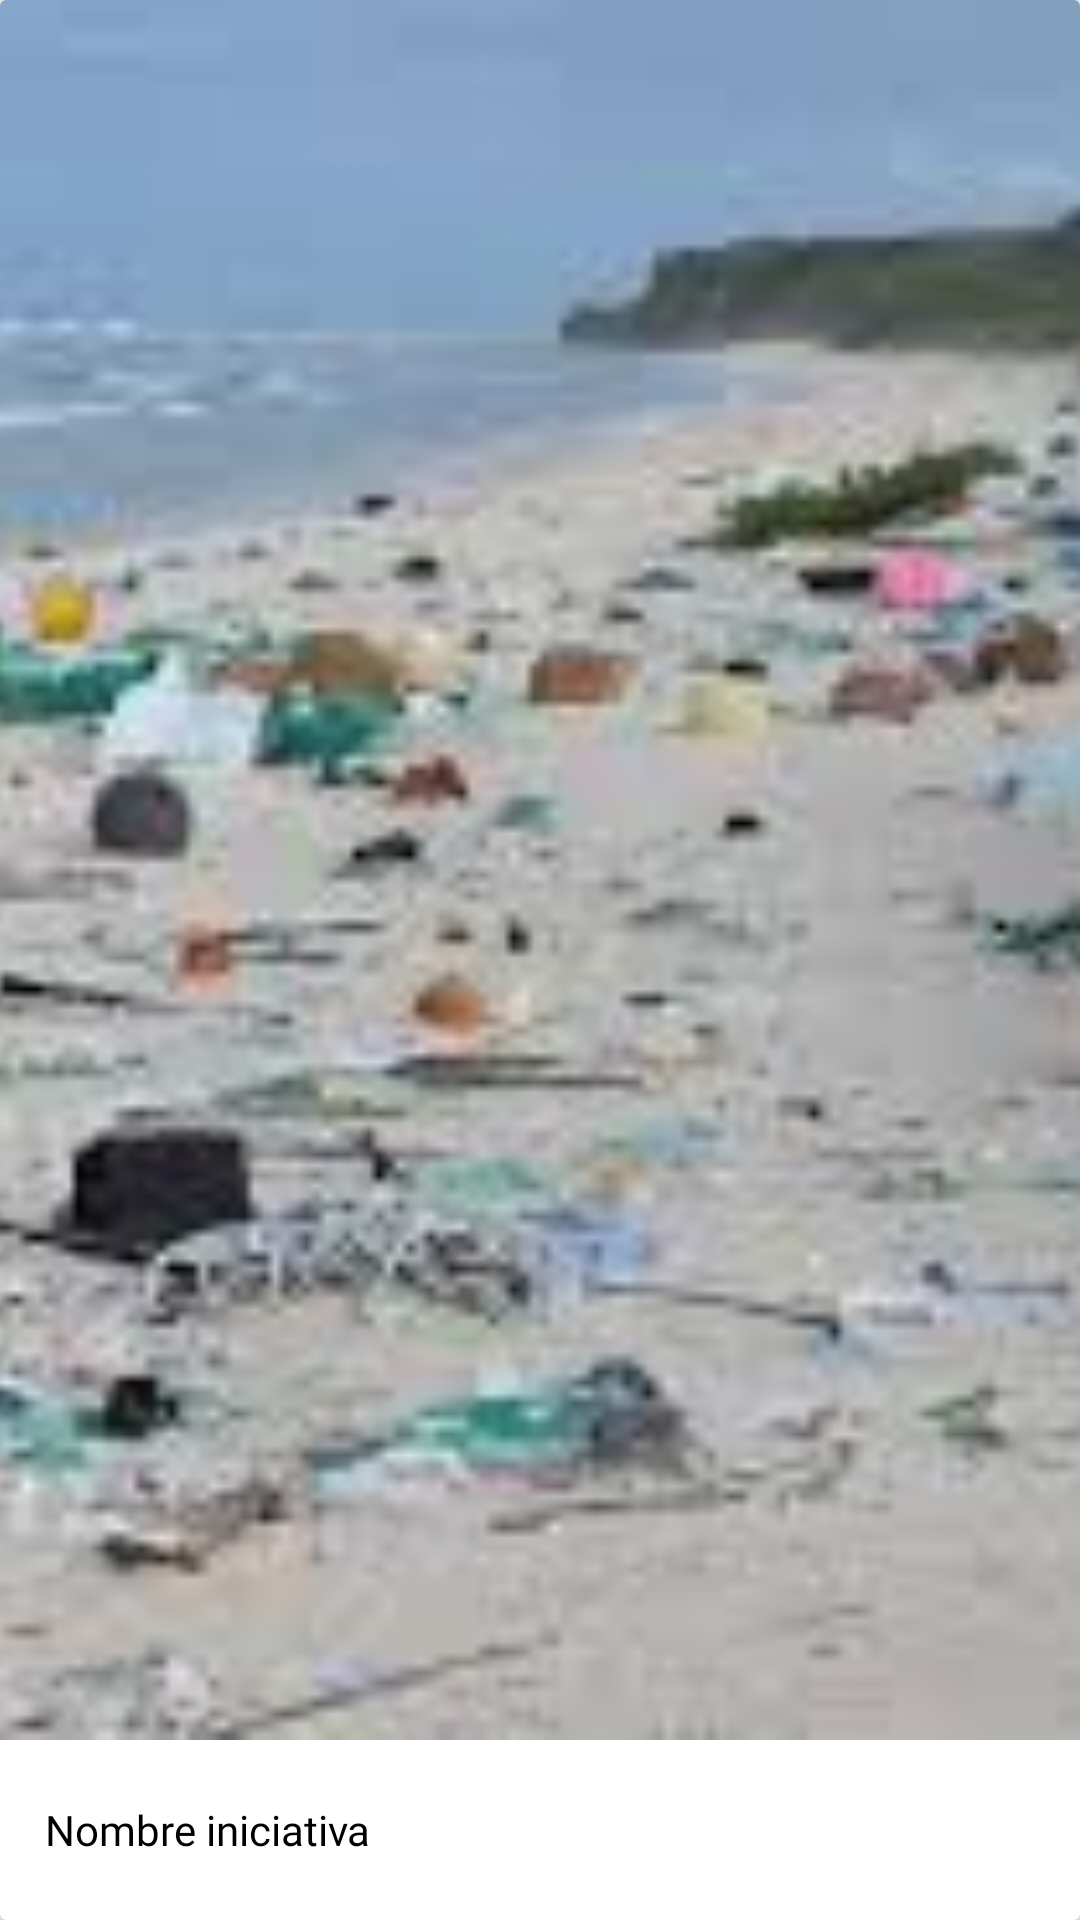

Reconstruct the res/layout file that produces this screen, plus the resources it refers to.
<!-- AndroidManifest.xml: application theme JointlyApp -->
<!-- res/layout/initiative_item.xml -->
<?xml version="1.0" encoding="utf-8"?>
<com.google.android.material.card.MaterialCardView
    xmlns:android="http://schemas.android.com/apk/res/android"
    xmlns:app="http://schemas.android.com/apk/res-auto"
    xmlns:tools="http://schemas.android.com/tools"
    android:id="@+id/cardView"
    android:layout_width="150dp"
    android:layout_height="200dp"
    android:layout_margin="10dp"
    android:clickable="true"
    app:cardElevation="8dp">

    <androidx.constraintlayout.widget.ConstraintLayout
        android:id="@+id/clImagen"
        android:layout_width="match_parent"
        android:layout_height="match_parent"
        android:orientation="vertical">

        <ImageView
            android:id="@+id/imgBtnInitiative"
            android:layout_width="match_parent"
            android:layout_height="0dp"
            android:contentDescription="Imagen de la iniciativa"
            android:scaleType="centerCrop"
            app:layout_constraintBottom_toTopOf="@+id/guideline3"
            app:layout_constraintEnd_toEndOf="parent"
            app:layout_constraintHorizontal_bias="0.0"
            app:layout_constraintStart_toStartOf="parent"
            app:layout_constraintTop_toTopOf="parent"
            app:srcCompat="@drawable/playasucia" />

        <androidx.constraintlayout.widget.ConstraintLayout
            android:id="@+id/constraintLayout"
            android:layout_width="match_parent"
            android:layout_height="0dp"
            app:layout_constraintBottom_toBottomOf="parent"
            app:layout_constraintEnd_toEndOf="parent"
            app:layout_constraintStart_toStartOf="parent"
            app:layout_constraintTop_toBottomOf="@+id/imgBtnInitiative">

            <TextView
                android:id="@+id/tvInitiativeName"
                style="@style/TextOnPrimary"
                android:layout_width="0dp"
                android:layout_height="match_parent"
                android:gravity="center_vertical"
                android:text="Nombre iniciativa"
                app:layout_constraintBottom_toBottomOf="parent"
                app:layout_constraintEnd_toStartOf="@+id/guideline5"
                app:layout_constraintStart_toStartOf="@+id/guideline4"
                app:layout_constraintTop_toTopOf="parent" />

            <androidx.constraintlayout.widget.Guideline
                android:id="@+id/guideline4"
                android:layout_width="wrap_content"
                android:layout_height="wrap_content"
                android:orientation="vertical"
                app:layout_constraintGuide_begin="15dp" />

            <androidx.constraintlayout.widget.Guideline
                android:id="@+id/guideline5"
                android:layout_width="wrap_content"
                android:layout_height="wrap_content"
                android:orientation="vertical"
                app:layout_constraintGuide_end="15dp" />

        </androidx.constraintlayout.widget.ConstraintLayout>


        <androidx.constraintlayout.widget.Guideline
            android:id="@+id/guideline3"
            android:layout_width="wrap_content"
            android:layout_height="wrap_content"
            android:orientation="horizontal"
            app:layout_constraintGuide_end="60dp" />

    </androidx.constraintlayout.widget.ConstraintLayout>

</com.google.android.material.card.MaterialCardView>
<!-- resources referenced by this layout -->
<resources>
  <!-- drawable playasucia: png bitmap (drawable-v24, 9435 bytes) -->
  <style name="TextOnPrimary" parent="TextAppearance.AppCompat">
          <item name="android:fontFamily">@font/raleway</item>
          <item name="android:textColor">@color/primaryTextColor</item>
      </style>
  <style name="JointlyApp" parent="Theme.AppCompat.DayNight.NoActionBar">
          
          <item name="colorPrimary">@color/primaryColor</item>
          <item name="colorPrimaryVariant">@color/primaryLightColor</item>
          <item name="colorOnPrimary">@color/primaryTextColor</item>
          
          <item name="colorSecondary">@color/secondaryColor</item>
          <item name="colorSecondaryVariant">@color/secondaryLightColor</item>
          <item name="colorOnSecondary">@color/secondaryTextColor</item>
  
          <item name="android:windowDrawsSystemBarBackgrounds">true</item>
          <item name="android:statusBarColor">@color/primaryDarkColor</item>
          <item name="android:windowNoTitle">true</item>
      </style>
  <color name="primaryTextColor">#000000</color>
  <color name="primaryColor">#a8c8f9</color>
  <color name="primaryLightColor">#dbfbff</color>
  <color name="secondaryColor">#b2ebf2</color>
  <color name="secondaryLightColor">#e5ffff</color>
  <color name="secondaryTextColor">#000000</color>
  <color name="primaryDarkColor">#7797c6</color>
</resources>
